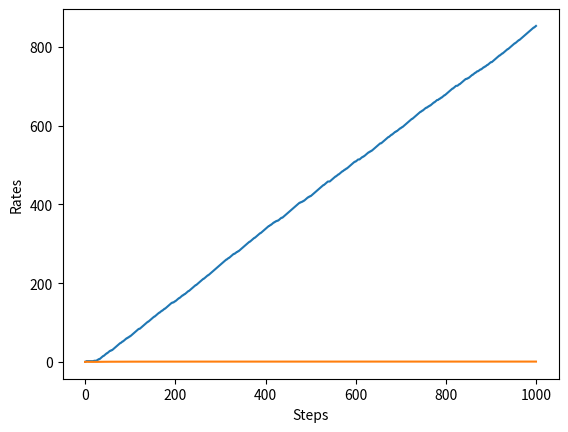

This chart was generated by the following Python code:
import numpy as np

np.random.seed(0)

rewards = []

for n in range(1, 11):
    reward = np.random.rand()  # 보상
    rewards.append(reward)
    Q = sum(rewards) / n
    print(Q)

Q = 0

# Qn과 Qn-1에 해당하는 변수를 Q하나로 처리했음
# 등호 왼쪽의 Q(새로운 추정치)와
# 오른쪽의 Q(1회전의 추정치)의 의미가 다름에 유의할 것!
for n in range(1, 11):
    reward = np.random.rand()
    # Q = Q + (reward - Q) / n  # 식 1.5
    Q += (reward - Q) / n  # 증분구현이라고도 함.
    print(Q)


class Bandit:
    def __init__(self, arms=10):  # arms : 슬롯머신 댓수
        self.rates = np.random.rand(arms)  # 슬롯머신 승률 설정 무작위

    def play(self, arm):
        rate = self.rates[arm]
        # print(rate)
        prob = np.random.rand()
        # print(prob)
        if rate > prob:
            return 1
        else:
            return 0


bandit = Bandit()
for i in range(5):
    print(bandit.play(0))

# 에이전트 구현
bandit = Bandit()
Q = 0

for n in range(1, 11):
    reward = bandit.play(0)
    Q += (reward - Q) / n
    print(Q)

bandit = Bandit()
Qs = np.zeros(10)  # 각 슬롯머신의 가치 추정치
ns = np.zeros(10)  # 각 슬롯머신의 play 횟수

for n in range(10):
    action = np.random.randint(0, 10)  # 무작위 행동(임의의 슬롯머신 선택)
    reward = bandit.play(action)

    ns[action] += 1  # action번째 슬롯머신을 플레이한 횟수 증가
    Qs[action] += (reward - Qs[action]) / ns[action]
    print(Qs)


class Agent:
    def __init__(self, epsilon, action_size=10):
        self.epsilon = epsilon
        self.Qs = np.zeros(action_size)
        self.ns = np.zeros(action_size)

    def update(self, action, reward):
        self.ns[action] += 1
        self.Qs[action] += (reward - self.Qs[action]) / self.ns[action]

    def get_action(self):  # 행동선택(엡실론 탐욕 정책)
        if np.random.rand() < self.epsilon:
            return np.random.randint(0, len(self.Qs))  # 무작위 행동선택
        return np.argmax(self.Qs)  # 탐욕행동 선택 - 리스트 Qs의 가장 높은 값의 index값


import matplotlib.pyplot as plt

steps = 1000
epsilon = 0.1

bandit = Bandit()
agent = Agent(epsilon)
total_reward = 0
total_rewards = []
rates = []

for step in range(steps):
    action = agent.get_action()  # 행동선택
    reward = bandit.play(action)  # 실제 플레이 및 보상 획득
    agent.update(action, reward)  # 행동과 보상을 통해 학습
    total_reward += reward

    total_rewards.append(total_reward)
    rates.append(total_reward / (step + 1))

print(total_reward)

plt.ylabel("Total reward")
plt.xlabel("Steps")
plt.plot(total_rewards)
plt.show()

plt.ylabel("Rates")
plt.xlabel("Steps")
plt.plot(rates)
plt.show()
